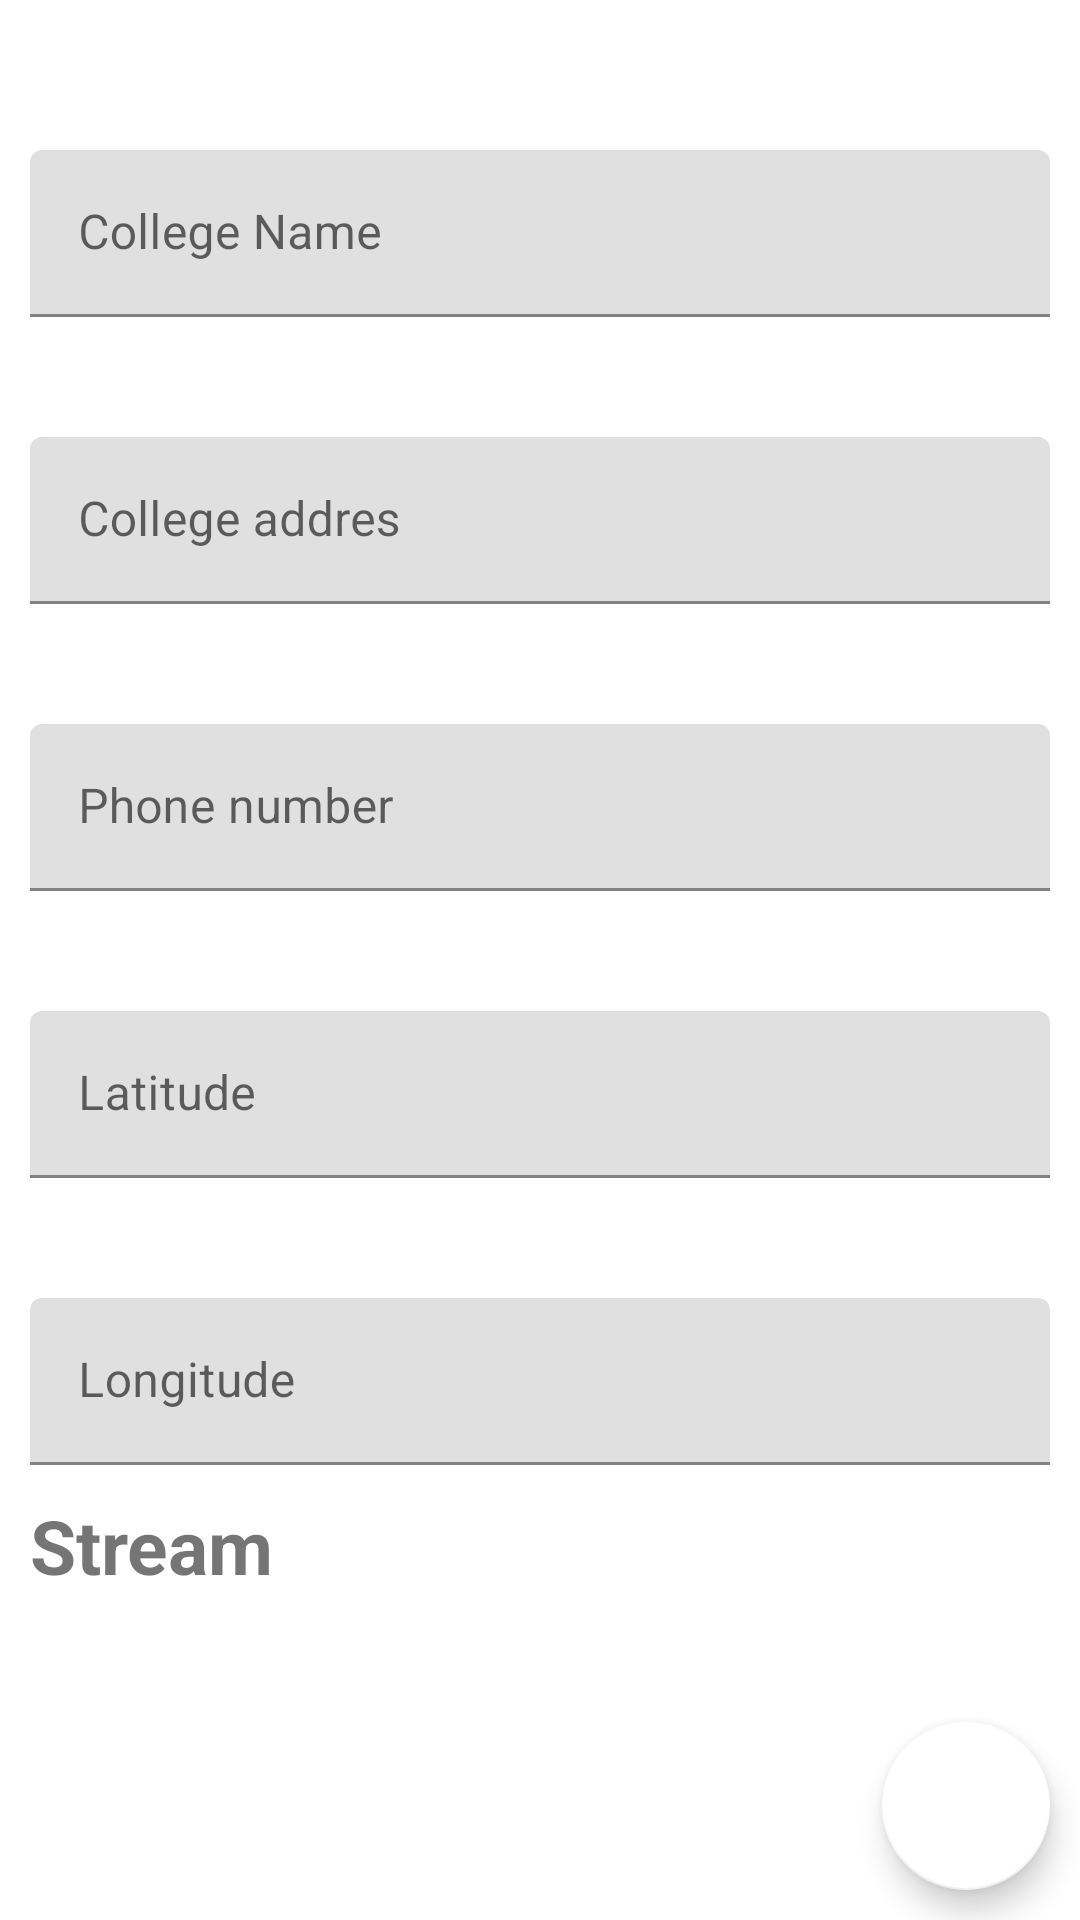

Layout XML and referenced resources for this Android screen:
<!-- AndroidManifest.xml: application theme Theme.Edumap -->
<!-- res/layout/activity_add_college.xml -->
<?xml version="1.0" encoding="utf-8"?>
<RelativeLayout xmlns:android="http://schemas.android.com/apk/res/android"
    xmlns:app="http://schemas.android.com/apk/res-auto"
    xmlns:tools="http://schemas.android.com/tools"
    android:layout_width="match_parent"
    android:layout_height="match_parent"
    android:orientation="vertical"
    tools:context=".Activity.AddCollegeActivity">

    <ScrollView
        android:layout_width="match_parent"
        android:layout_height="match_parent"
        android:layout_alignParentStart="true"
        android:layout_alignParentTop="true"
        android:layout_centerInParent="true"
        android:layout_marginStart="10dp"
        android:layout_marginTop="10dp"
        android:layout_marginEnd="10dp"
        android:layout_marginBottom="10dp">

        <LinearLayout
            android:layout_width="match_parent"
            android:layout_height="wrap_content"
            android:orientation="vertical">

            <com.google.android.material.textfield.TextInputLayout
                android:layout_width="match_parent"
                android:layout_height="wrap_content"
                android:layout_marginTop="20dp">

                <EditText
                    android:id="@+id/addCollegename"
                    android:layout_width="match_parent"
                    android:layout_height="wrap_content"
                    android:layout_marginTop="20dp"
                    android:hint="College Name" />
            </com.google.android.material.textfield.TextInputLayout>
            <com.google.android.material.textfield.TextInputLayout
                android:layout_width="match_parent"
                android:layout_height="wrap_content"
                android:layout_marginTop="20dp">

                <EditText
                    android:id="@+id/addCollegeAddress"
                    android:layout_width="match_parent"
                    android:layout_height="wrap_content"
                    android:layout_marginTop="20dp"
                    android:hint="College addres" />
            </com.google.android.material.textfield.TextInputLayout>
            <com.google.android.material.textfield.TextInputLayout
                android:layout_width="match_parent"
                android:layout_height="wrap_content"
                android:layout_marginTop="20dp">

                <EditText
                    android:id="@+id/addCollegePhone"
                    android:layout_width="match_parent"
                    android:layout_height="wrap_content"
                    android:layout_marginTop="20dp"
                    android:hint="Phone number"
                    android:inputType="phone"
                    android:maxLength="10"/>
            </com.google.android.material.textfield.TextInputLayout>

            <com.google.android.material.textfield.TextInputLayout
                android:layout_width="match_parent"
                android:layout_height="wrap_content"
                android:layout_marginTop="20dp">

                <EditText
                    android:id="@+id/addLatitude"
                    android:layout_width="match_parent"
                    android:layout_height="wrap_content"
                    android:layout_marginTop="20dp"
                    android:inputType= "numberDecimal"
                    android:hint="Latitude" />


            </com.google.android.material.textfield.TextInputLayout>

            <com.google.android.material.textfield.TextInputLayout
                android:layout_width="match_parent"
                android:layout_height="wrap_content"
                android:layout_marginTop="20dp">

                <EditText
                    android:id="@+id/addLongitude"
                    android:layout_width="match_parent"
                    android:layout_height="wrap_content"
                    android:layout_marginTop="20dp"
                    android:inputType="numberDecimal"
                    android:hint="Longitude" />


            </com.google.android.material.textfield.TextInputLayout>

            <TextView
                android:layout_width="match_parent"
                android:layout_height="wrap_content"
                android:layout_marginTop="10dp"
                android:layout_marginBottom="10dp"
                android:text="Stream"
                android:textSize="25sp"
                android:textStyle="bold" />

            <androidx.recyclerview.widget.RecyclerView
                android:id="@+id/checkboxRecycler"
                android:layout_width="wrap_content"
                android:layout_height="wrap_content"
                android:layout_marginBottom="10dp" />
        </LinearLayout>
    </ScrollView>

    <com.google.android.material.floatingactionbutton.FloatingActionButton
        android:layout_width="wrap_content"
        android:layout_height="wrap_content"
        android:layout_alignParentRight="true"
        android:layout_alignParentBottom="true"
        android:layout_marginEnd="10dp"
        android:layout_marginBottom="10dp"
        android:id="@+id/addCollegeData"
        android:background="@drawable/ic_baseline_navigate_next_24"
        android:onClick="add"
        app:backgroundTint="@color/white" />

</RelativeLayout>
<!-- resources referenced by this layout -->
<resources>
  <color name="white">#FFFFFFFF</color>
  <!-- drawable ic_baseline_navigate_next_24 (drawable) -->
  <vector android:height="24dp" android:tint="#0AD1E9"
      android:viewportHeight="24" android:viewportWidth="24"
      android:width="24dp" xmlns:android="http://schemas.android.com/apk/res/android">
      <path android:fillColor="@android:color/white" android:pathData="M10,6L8.59,7.41 13.17,12l-4.58,4.59L10,18l6,-6z"/>
  </vector>
  <style name="Theme.Edumap" parent="Theme.MaterialComponents.DayNight.DarkActionBar">
          
          <item name="colorPrimary">@color/primaryTextColor</item>
          <item name="colorPrimaryVariant">@color/purple_700</item>
          <item name="colorOnPrimary">@color/white</item>
          
          <item name="colorSecondary">@color/teal_200</item>
          <item name="colorSecondaryVariant">@color/teal_700</item>
          <item name="colorOnSecondary">@color/primaryTextColor</item>
          
          <item name="android:statusBarColor" tools:targetApi="l">?attr/colorPrimaryVariant</item>
          
      </style>
  <color name="primaryTextColor">#11CFC5</color>
  <color name="purple_700">#FF3700B3</color>
  <color name="teal_200">#FF03DAC5</color>
  <color name="teal_700">#FF018786</color>
</resources>
